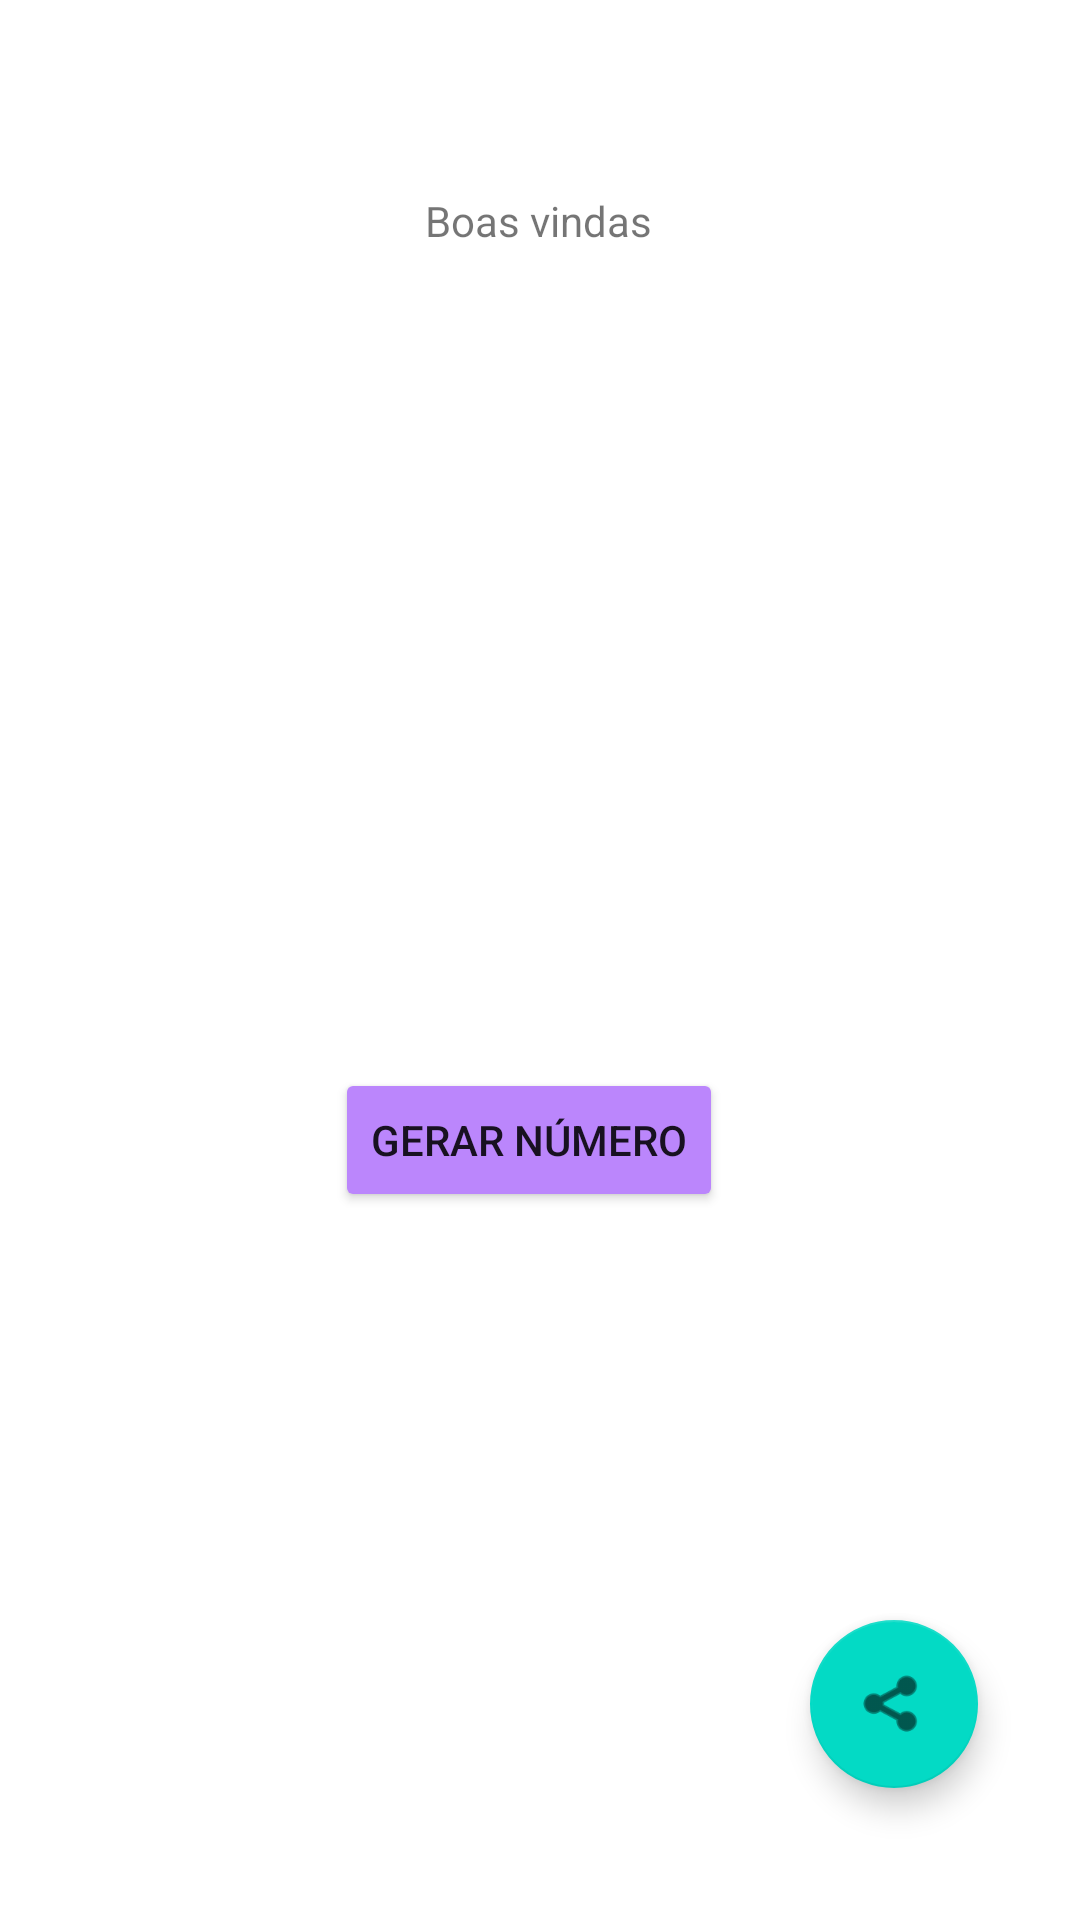

Layout XML and referenced resources for this Android screen:
<!-- AndroidManifest.xml: application theme Theme.LanceOsDados -->
<!-- res/layout/fragment_lance_os_dados.xml -->
<?xml version="1.0" encoding="utf-8"?>
<androidx.constraintlayout.widget.ConstraintLayout
    xmlns:android="http://schemas.android.com/apk/res/android"
    xmlns:app="http://schemas.android.com/apk/res-auto"
    xmlns:tools="http://schemas.android.com/tools"
    android:layout_width="match_parent"
    android:layout_height="match_parent"
    tools:context="LanceOsDadosFragment">


    <Button
        android:id="@+id/botao_gerar"
        android:layout_width="wrap_content"
        android:layout_height="wrap_content"
        android:layout_marginEnd="119dp"
        android:layout_marginBottom="236dp"
        android:text="@string/gerarNumero"
        android:backgroundTint="@color/color_state"
        app:layout_constraintBottom_toBottomOf="parent"
        app:layout_constraintEnd_toEndOf="parent"
        app:layout_constraintTop_toBottomOf="@+id/dado_1" />

    <ImageView
        android:id="@+id/dado_1"
        android:layout_width="0dp"
        android:layout_height="0dp"
        android:layout_marginStart="28dp"
        android:layout_marginTop="190dp"
        android:layout_marginEnd="38dp"
        android:layout_marginBottom="95dp"
        app:layout_constraintBottom_toTopOf="@+id/botao_gerar"
        app:layout_constraintEnd_toStartOf="@+id/dado_2"
        app:layout_constraintStart_toStartOf="parent"
        app:layout_constraintTop_toTopOf="parent"
        app:srcCompat="@drawable/dice_6" />

    <ImageView
        android:id="@+id/dado_2"
        android:layout_width="0dp"
        android:layout_height="0dp"
        android:layout_marginTop="190dp"
        android:layout_marginEnd="25dp"
        android:layout_marginBottom="95dp"
        app:layout_constraintBottom_toTopOf="@+id/botao_gerar"
        app:layout_constraintEnd_toEndOf="parent"
        app:layout_constraintStart_toEndOf="@+id/dado_1"
        app:layout_constraintTop_toTopOf="parent"
        app:srcCompat="@drawable/dice_3" />

    <TextView
        android:id="@+id/welcomeMsg"
        android:layout_width="wrap_content"
        android:layout_height="wrap_content"
        android:layout_marginTop="64dp"
        android:text="@string/welcomeMsg"
        app:layout_constraintEnd_toEndOf="parent"
        app:layout_constraintHorizontal_bias="0.498"
        app:layout_constraintStart_toStartOf="parent"
        app:layout_constraintTop_toTopOf="parent" />

    <com.google.android.material.floatingactionbutton.FloatingActionButton
        android:id="@+id/ShareButton"
        android:layout_width="wrap_content"
        android:layout_height="wrap_content"
        android:layout_marginBottom="44dp"
        android:clickable="true"
        app:layout_constraintBottom_toBottomOf="parent"
        app:layout_constraintEnd_toEndOf="parent"
        app:layout_constraintHorizontal_bias="0.46"
        app:layout_constraintStart_toEndOf="@+id/botao_gerar"
        app:srcCompat="@android:drawable/ic_menu_share" />

</androidx.constraintlayout.widget.ConstraintLayout>
<!-- resources referenced by this layout -->
<resources>
  <string name="gerarNumero">Gerar número</string>
  <string name="welcomeMsg">Boas vindas</string>
  <style name="Theme.LanceOsDados" parent="Theme.MaterialComponents.DayNight.DarkActionBar">
          
          <item name="colorPrimary">@color/purple_500</item>
          <item name="colorPrimaryVariant">@color/purple_700</item>
          <item name="colorOnPrimary">@color/white</item>
          
          <item name="colorSecondary">@color/teal_200</item>
          <item name="colorSecondaryVariant">@color/teal_700</item>
          <item name="colorOnSecondary">@color/black</item>
          
          <item name="android:statusBarColor" tools:targetApi="l">?attr/colorPrimaryVariant</item>
          
      </style>
  <!-- not gathered from this repository: default colours our renderer supplied (Android Studio template values) -->
  <color name="purple_500">#FF6200EE</color>
  <color name="purple_700">#FF3700B3</color>
  <color name="teal_200">#FF03DAC5</color>
  <color name="teal_700">#FF018786</color>
  <color name="black">#FF000000</color>
  <color name="white">#FFFFFFFF</color>
</resources>
